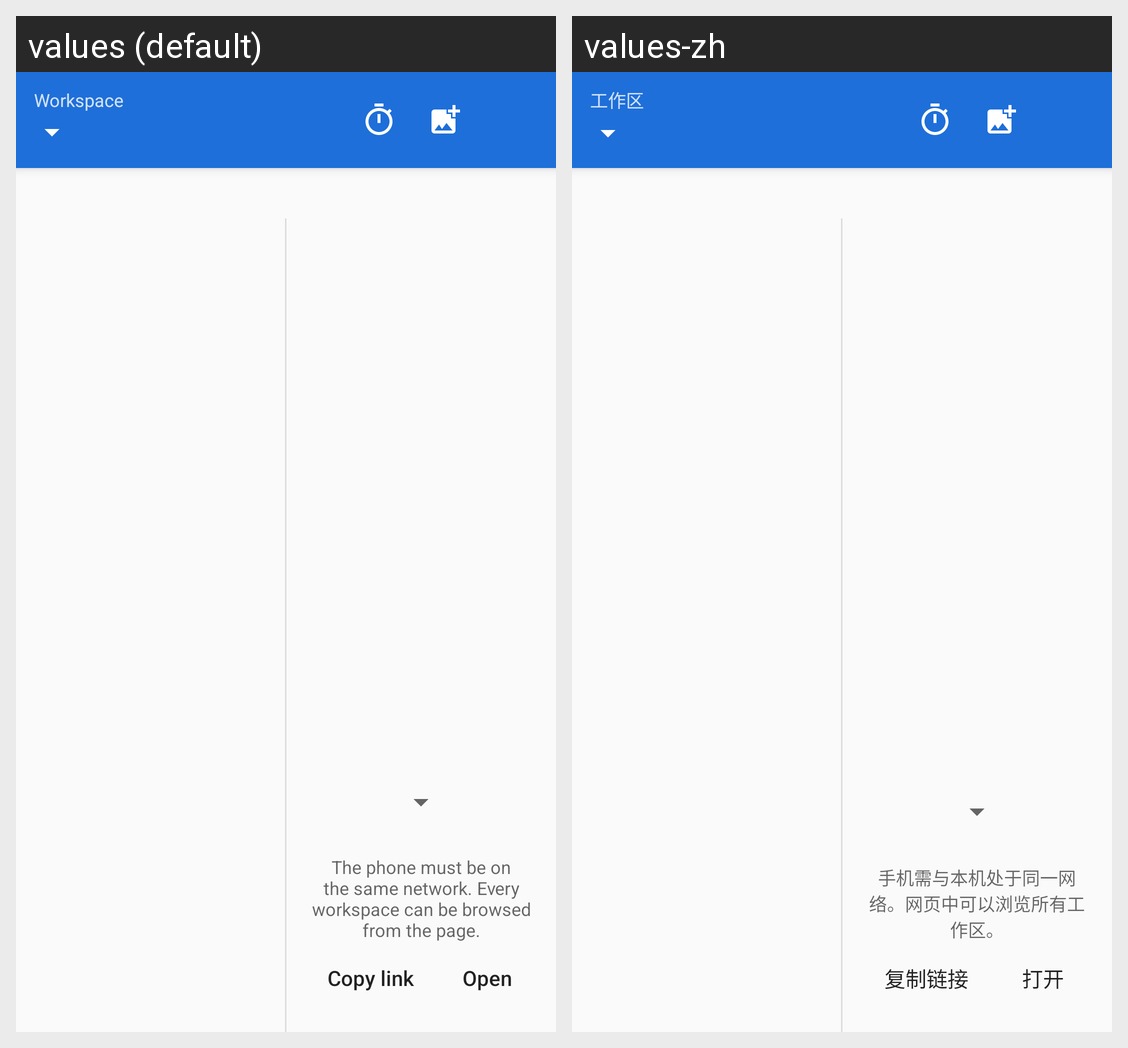

Locale-by-locale string values for the Android screen shown in this grid:
Android screen res/layout/activity_main.xml rendered under 2 locales, left to right: values (default), values-zh. Device: Nexus 5 (rendered at 1080×1920; each locale shown at half size, 540×960, under a caption strip naming it); theme Theme.App.
Strings drawn on this screen, with the default value and each locale's value (text and hints the layout hard-codes, and strings that could not be matched under every locale, appear in the picture but are not listed):

workspace
  values: Workspace
  values-zh: 工作区

qr_hint
  values: The phone must be on the same network. Every workspace can be browsed from the page.
  values-zh: 手机需与本机处于同一网络。网页中可以浏览所有工作区。

copy_link
  values: Copy link
  values-zh: 复制链接

open_browser
  values: Open
  values-zh: 打开
